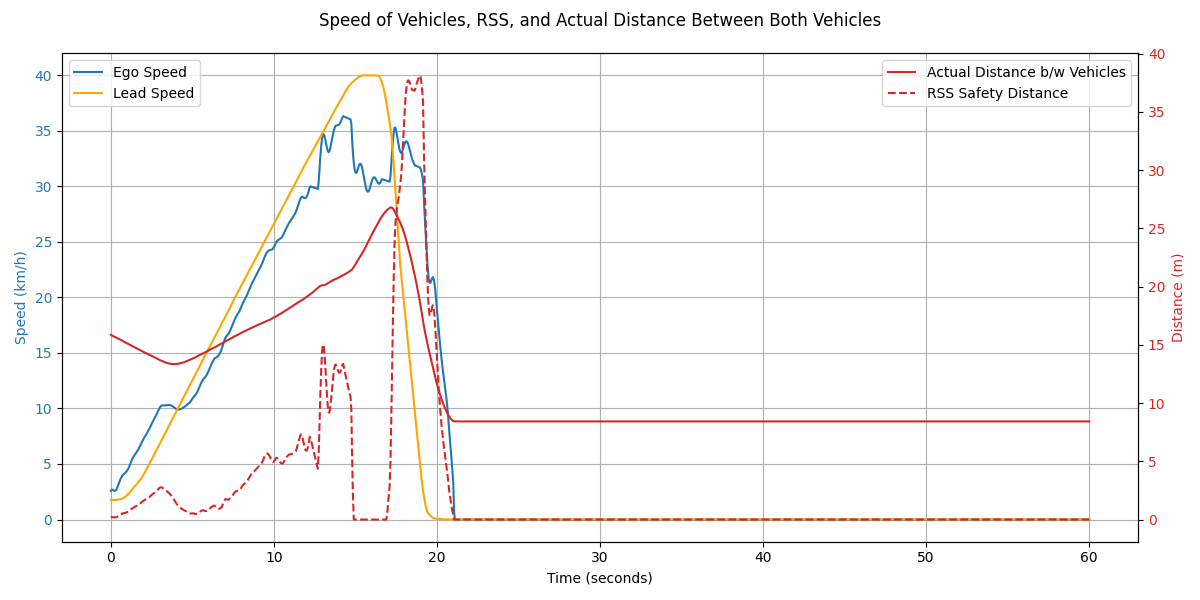

The data file committed next to this chart (first rows):
Time (s), Ego Speed (km/h), Ego Speed (m/s), Lead Speed (km/h), Smoothed Lead Speed (m/s), Smoothed Lead Speed (km/h), Ego Acceleration (m/s²), Lead Acceleration (m/s²), Lead Acceleration (Theoretical), Ego Distance Covered (m), Lead Vehicle Distance Covered (m), Distance Between (m), Lead Braking Distance (m), Braking Phase, RSS Safety Distance (m)
0.0, 2.57, 0.71, 1.76, 0.49, 1.76, , , 1.5, 0.0, 0.0, 15.85, 16.84, , 0.18
0.05, 2.67, 0.74, 1.76, 0.49, 1.76, 0.564, 0.0, 1.5, 0.04, 0.01, 15.81, , , 0.2
0.1, 2.69, 0.75, 1.76, 0.49, 1.76, 0.101, 0.001, 1.5, 0.07, 0.03, 15.77, , , 0.2
0.15, 2.63, 0.73, 1.77, 0.49, 1.76, -0.338, 0.002, 1.5, 0.11, 0.04, 15.74, , , 0.19
0.2, 2.6, 0.72, 1.77, 0.49, 1.77, -0.117, 0.004, 1.5, 0.15, 0.06, 15.7, , , 0.18
0.25, 2.57, 0.71, 1.77, 0.49, 1.77, -0.213, 0.008, 1.5, 0.18, 0.07, 15.67, , , 0.18
0.3, 2.63, 0.73, 1.78, 0.49, 1.77, 0.34, 0.013, 1.5, 0.22, 0.09, 15.64, , , 0.19
0.35, 2.7, 0.75, 1.8, 0.49, 1.77, 0.431, 0.02, 1.5, 0.26, 0.1, 15.6, , , 0.2
0.4, 2.89, 0.8, 1.82, 0.49, 1.78, 1.026, 0.027, 1.5, 0.29, 0.12, 15.57, , , 0.24
0.45, 3.06, 0.85, 1.84, 0.5, 1.78, 0.946, 0.036, 1.5, 0.34, 0.14, 15.54, , , 0.28
0.5, 3.28, 0.91, 1.87, 0.5, 1.8, 1.209, 0.062, 1.5, 0.38, 0.15, 15.5, , , 0.33
0.55, 3.47, 0.96, 1.91, 0.5, 1.81, 1.044, 0.083, 1.5, 0.43, 0.17, 15.46, , , 0.38
0.6, 3.67, 1.02, 1.96, 0.51, 1.83, 1.129, 0.107, 1.5, 0.48, 0.19, 15.43, , , 0.44
0.65, 3.81, 1.06, 2.01, 0.51, 1.85, 0.794, 0.135, 1.5, 0.53, 0.21, 15.39, , , 0.47
0.7, 3.95, 1.1, 2.07, 0.52, 1.88, 0.76, 0.166, 1.5, 0.58, 0.23, 15.35, , , 0.51
0.75, 4.03, 1.12, 2.13, 0.53, 1.92, 0.432, 0.199, 1.5, 0.64, 0.25, 15.31, , , 0.53
0.8, 4.1, 1.14, 2.2, 0.54, 1.96, 0.423, 0.232, 1.5, 0.7, 0.28, 15.27, , , 0.55
0.85, 4.15, 1.15, 2.28, 0.56, 2.01, 0.269, 0.266, 1.5, 0.75, 0.3, 15.23, , , 0.56
0.9, 4.22, 1.17, 2.36, 0.57, 2.06, 0.41, 0.3, 1.5, 0.81, 0.33, 15.19, , , 0.58
0.95, 4.3, 1.19, 2.44, 0.59, 2.12, 0.397, 0.333, 1.5, 0.87, 0.36, 15.16, , , 0.6
1.0, 4.41, 1.23, 2.53, 0.61, 2.19, 0.662, 0.365, 1.5, 0.93, 0.39, 15.12, , , 0.63
1.05, 4.53, 1.26, 2.63, 0.63, 2.26, 0.632, 0.396, 1.5, 0.99, 0.42, 15.09, , , 0.66
1.1, 4.67, 1.3, 2.72, 0.65, 2.34, 0.783, 0.425, 1.5, 1.06, 0.45, 15.05, , , 0.7
1.15, 4.84, 1.34, 2.82, 0.67, 2.42, 0.922, 0.453, 1.5, 1.12, 0.48, 15.02, , , 0.75
1.2, 5.04, 1.4, 2.93, 0.7, 2.5, 1.111, 0.478, 1.5, 1.19, 0.52, 14.98, , , 0.82
1.25, 5.23, 1.45, 3.04, 0.72, 2.59, 1.069, 0.502, 1.5, 1.26, 0.56, 14.94, , , 0.88
1.3, 5.4, 1.5, 3.14, 0.75, 2.69, 0.967, 0.524, 1.5, 1.34, 0.59, 14.9, , , 0.94
1.35, 5.55, 1.54, 3.26, 0.77, 2.79, 0.821, 0.546, 1.5, 1.41, 0.64, 14.87, , , 0.99
1.4, 5.68, 1.58, 3.38, 0.8, 2.89, 0.699, 0.567, 1.5, 1.49, 0.68, 14.83, , , 1.03
1.45, 5.79, 1.61, 3.37, 0.83, 2.98, 0.623, 0.514, 1.5, 1.57, 0.72, 14.79, , , 1.07
1.5, 5.89, 1.64, 3.16, 0.85, 3.04, 0.587, 0.348, 1.5, 1.65, 0.77, 14.75, , , 1.1
1.55, 6.0, 1.67, 3.6, 0.87, 3.14, 0.591, 0.542, 1.5, 1.74, 0.81, 14.71, , , 1.14
1.6, 6.11, 1.7, 3.4, 0.89, 3.21, 0.632, 0.375, 1.5, 1.82, 0.86, 14.68, , , 1.18
1.65, 6.23, 1.73, 3.87, 0.92, 3.31, 0.619, 0.579, 1.5, 1.91, 0.91, 14.64, , , 1.22
1.7, 6.34, 1.76, 3.64, 0.94, 3.39, 0.661, 0.396, 1.5, 1.99, 0.96, 14.61, , , 1.26
1.75, 6.48, 1.8, 4.14, 0.97, 3.5, 0.777, 0.613, 1.5, 2.08, 1.02, 14.57, , , 1.31
1.8, 6.64, 1.84, 3.9, 0.99, 3.57, 0.85, 0.417, 1.5, 2.17, 1.07, 14.54, , , 1.38
1.85, 6.8, 1.89, 4.42, 1.02, 3.69, 0.881, 0.644, 1.5, 2.27, 1.13, 14.5, , , 1.44
1.9, 6.95, 1.93, 4.16, 1.05, 3.76, 0.873, 0.432, 0.0, 2.36, 1.19, 14.47, , , 1.5
1.95, 7.1, 1.97, 4.7, 1.08, 3.9, 0.838, 0.741, 0.0, 2.46, 1.26, 14.43, , , 1.56
2.0, 7.25, 2.01, 4.42, 1.12, 4.02, 0.792, 0.702, 0.0, 2.56, 1.32, 14.39, , , 1.61
2.05, 7.38, 2.05, 4.99, 1.16, 4.16, 0.75, 0.769, 0.0, 2.66, 1.39, 14.36, , , 1.66
2.1, 7.5, 2.08, 4.69, 1.19, 4.29, 0.637, 0.719, 0.0, 2.77, 1.45, 14.32, , , 1.7
2.15, 7.6, 2.11, 5.27, 1.23, 4.43, 0.6, 0.779, 0.0, 2.87, 1.52, 14.29, , , 1.73
2.2, 7.73, 2.15, 4.96, 1.27, 4.56, 0.693, 0.735, 0.0, 2.98, 1.59, 14.25, , , 1.77
2.25, 7.85, 2.18, 5.55, 1.31, 4.71, 0.697, 0.786, 0.0, 3.09, 1.67, 14.22, , , 1.81
2.3, 7.97, 2.21, 5.24, 1.34, 4.84, 0.66, 0.745, 0.0, 3.2, 1.74, 14.18, , , 1.85
2.35, 8.11, 2.25, 5.84, 1.38, 4.98, 0.747, 0.788, 0.0, 3.31, 1.82, 14.15, , , 1.9
2.4, 8.27, 2.3, 5.51, 1.42, 5.12, 0.884, 0.752, 0.0, 3.42, 1.9, 14.11, , , 1.97
2.45, 8.44, 2.34, 6.12, 1.46, 5.26, 0.958, 0.788, 0.0, 3.54, 1.98, 14.08, , , 2.04
2.5, 8.6, 2.39, 5.78, 1.5, 5.39, 0.868, 0.755, 0.0, 3.66, 2.07, 14.05, , , 2.11
2.55, 8.74, 2.43, 6.4, 1.54, 5.54, 0.795, 0.787, 0.0, 3.78, 2.15, 14.01, , , 2.16
2.6, 8.87, 2.46, 6.06, 1.58, 5.67, 0.746, 0.759, 0.0, 3.9, 2.24, 13.98, , , 2.21
2.65, 9.0, 2.5, 6.69, 1.62, 5.81, 0.721, 0.787, 0.0, 4.02, 2.33, 13.94, , , 2.26
2.7, 9.15, 2.54, 6.34, 1.65, 5.95, 0.805, 0.765, 0.0, 4.15, 2.42, 13.91, , , 2.32
2.75, 9.3, 2.58, 6.97, 1.69, 6.09, 0.859, 0.788, 0.0, 4.28, 2.52, 13.87, , , 2.39
2.8, 9.46, 2.63, 6.63, 1.73, 6.23, 0.889, 0.772, 0.0, 4.41, 2.61, 13.84, , , 2.46
2.85, 9.62, 2.67, 7.26, 1.77, 6.38, 0.891, 0.79, 0.0, 4.54, 2.71, 13.8, , , 2.53
2.9, 9.78, 2.72, 6.91, 1.81, 6.52, 0.872, 0.779, 0.0, 4.68, 2.81, 13.77, , , 2.6
2.95, 9.93, 2.76, 7.55, 1.85, 6.66, 0.841, 0.793, 0.0, 4.81, 2.91, 13.73, , , 2.67
... 1,141 more rows
